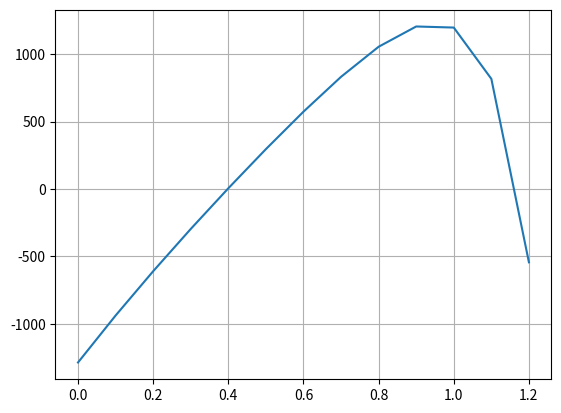

Write Python code to recreate this figure.
import numpy as np
from matplotlib import pyplot as plt
from scipy import optimize

def func(x):
    return x * x * x - 5 * x


def foo(theta): 
    # TODO: convert kilometers per hour to meters per second
    # TODO: ensure that you use radians instead of degrees
    return 3600.0 * np.tan(theta) - 1287.2939457501855 / (np.cos(theta) ** 2)


def binsearch(a : float, b : float, eps : float, f):
    while b - a > eps:
        if f(a) * f((a + b) / 2) < 0:
            b = (a + b) / 2
        else:
            a = (a + b) / 2
    return a


def chordsearch(a : float, b : float, eps : float, f):
    x = a - (((b - a) * f(a)) / (f(b) - f(a)))
    while np.abs(f(x)) > eps:
        if f(a)*f(x) < 0:
            b = x
        else: 
            a = x
        x = a - (((b - a) * f(a)) / (f(b) - f(a)))
    return x


def tangentsearch(x0 : float, eps : float, f, df):
    while np.abs(f(x0)) > eps:
        x0 = x0 - f(x0)/df(x0)
    return x0
    

def fixedpointitersearch(x0 : float, eps : float, g):
    while np.abs(g(x0) - x0) > eps:
        x0 = g(x0)
    return x0


tol = 1e-5
# x = np.arange(-5, 5, 0.1)
# y = func(x)
# suspicions = [-2.0, 0.2, 2.0]
x = np.arange(0.0, 1.28, 0.1)
y = foo(x)
plt.plot(x, y)
plt.grid(True)
plt.show()

result1 = optimize.fsolve(foo, 0.4, xtol=tol)
result2 = binsearch(0.3, 0.5, 1e-10, foo)
result3 = optimize.root(foo, 0.4, tol=tol)

print(result1, foo(result1))
print(result2, foo(result2))
print(result3.x, foo(result3.x))

# for i in suspicions:
#     print(func(optimize.fsolve(func, i, xtol=tol)))

